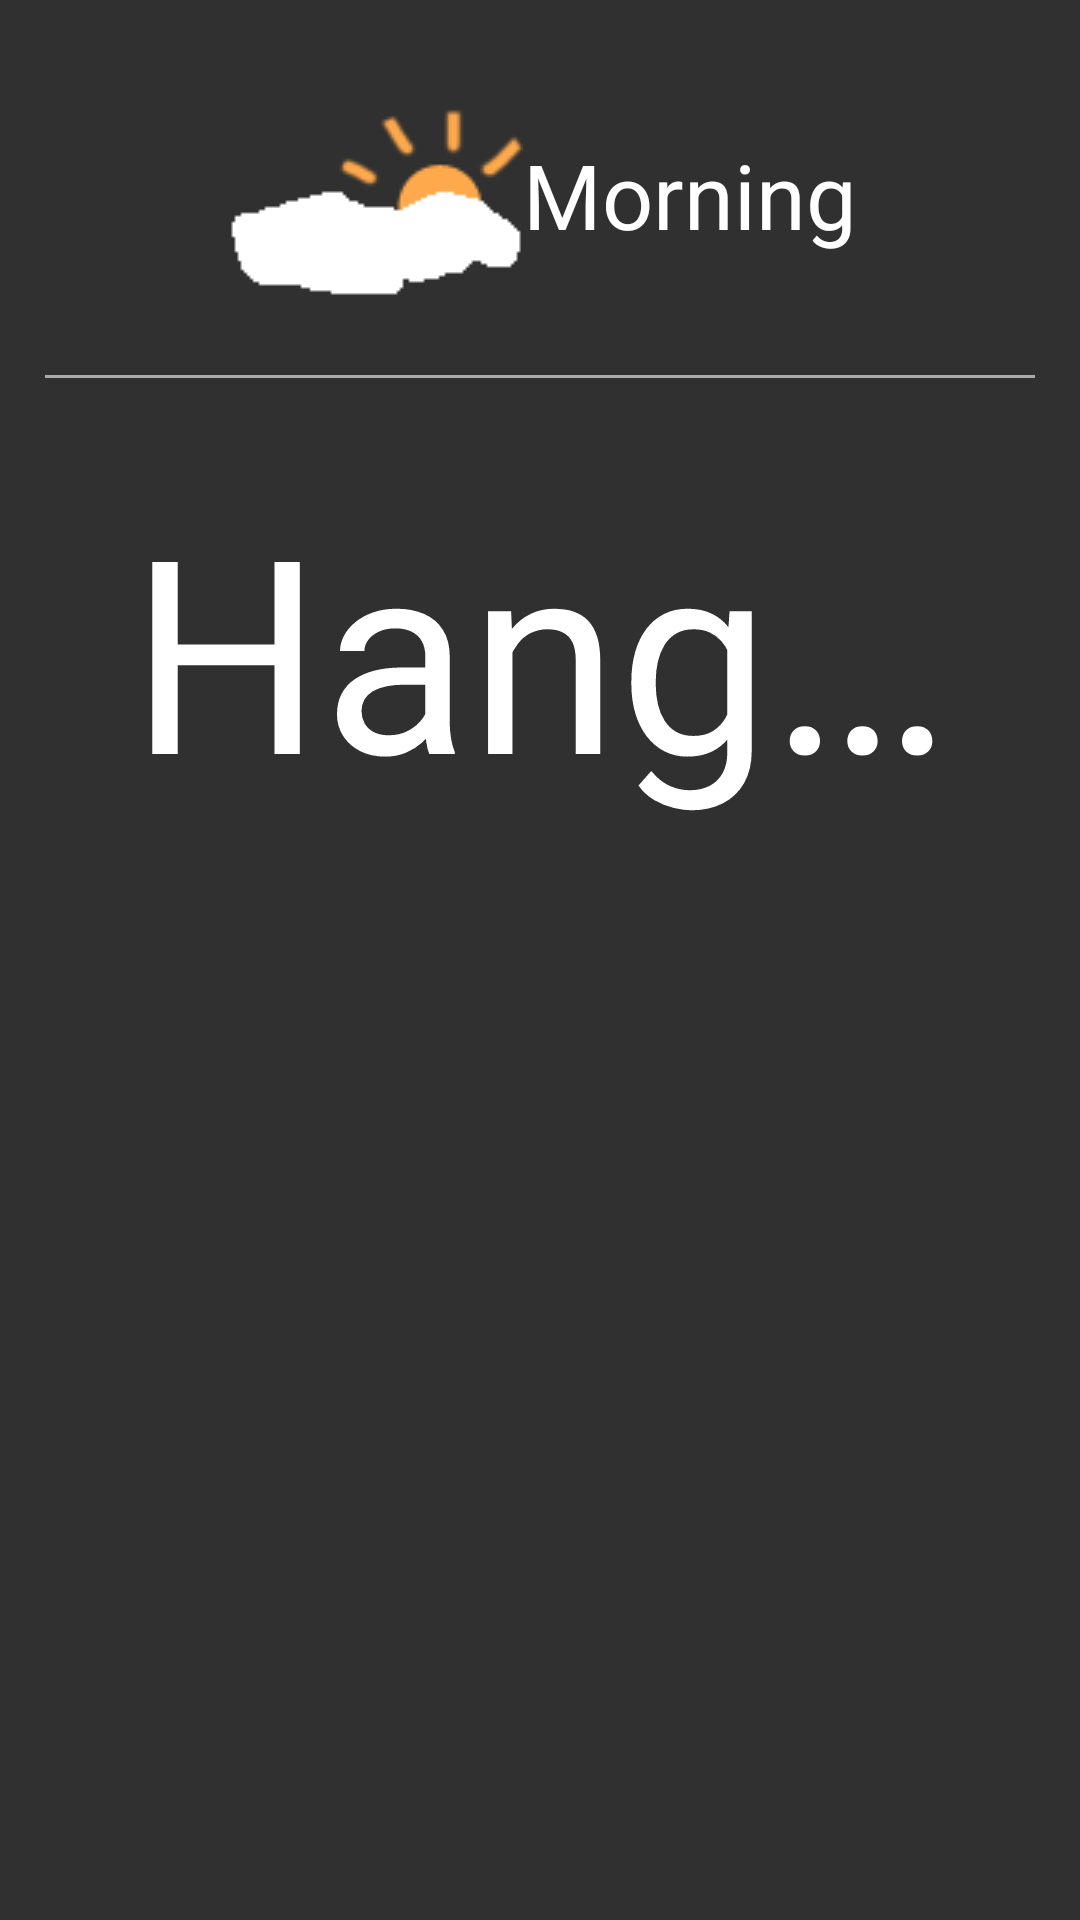

Layout XML and referenced resources for this Android screen:
<!-- AndroidManifest.xml: application theme PageTheme -->
<!-- res/layout/view_hang_out.xml -->
<?xml version="1.0" encoding="utf-8"?>
<LinearLayout xmlns:android="http://schemas.android.com/apk/res/android"
    android:layout_width="match_parent"
    android:layout_height="match_parent"
    android:padding="@dimen/basic_padding"
    android:orientation="vertical">
    <include layout="@layout/view_day_time"/>
    <include layout="@layout/divider"/>
    <TextView
        android:id="@+id/tv_select_plan"
        style="@style/TextStyle"
        android:layout_width="match_parent"
        android:layout_height="120dp"
        android:layout_marginTop="@dimen/mid_padding"
        android:gravity="center"
        android:text="@string/plan_hang_out"
        android:textSize="@dimen/title_text_size" />
    <LinearLayout
        android:layout_width="match_parent"
        android:layout_height="match_parent"
        android:paddingTop="100dp">
        <TextView
            android:id="@+id/tv_event"
            style="@style/MultiLineTextStyle"
            android:layout_width="match_parent"
            android:layout_height="wrap_content"
            android:layout_marginTop="@dimen/mid_padding"
            android:gravity="center"
            android:textSize="@dimen/title_text_size" />

    </LinearLayout>

</LinearLayout>
<!-- res/layout/view_day_time.xml (included above) -->
<?xml version="1.0" encoding="utf-8"?>
<TextView  xmlns:android="http://schemas.android.com/apk/res/android"
    android:layout_gravity="center"
    android:id="@+id/tv_time"
    android:drawableLeft="@drawable/morning"
    style="@style/TextStyle"
    android:autoSizeMaxTextSize="@dimen/title_text_size"
    android:layout_width="wrap_content"
    android:layout_height="wrap_content"
    android:text="@string/morning"
    android:textSize="@dimen/title_text_size" />
<!-- res/layout/divider.xml (included above) -->
<?xml version="1.0" encoding="utf-8"?>
<LinearLayout xmlns:android="http://schemas.android.com/apk/res/android"
    android:layout_width="match_parent"
    android:layout_height="1dp"
    android:layout_below="@+id/tv_select_plan"
    android:layout_marginTop="@dimen/mini_padding"
    android:background="@color/divider" />
<!-- resources referenced by this layout -->
<resources>
  <color name="divider">#FFAAAAAA</color>
  <dimen name="basic_padding">15dp</dimen>
  <dimen name="mid_padding">30dp</dimen>
  <dimen name="mini_padding">10dp</dimen>
  <dimen name="title_text_size">30dp</dimen>
  <!-- drawable morning: png bitmap (drawable, 1686 bytes) -->
  <string name="morning">Morning</string>
  <string name="plan_hang_out">Hang out</string>
  <style name="MultiLineTextStyle" parent="TextStyle">
          <item name="android:autoSizeTextType">none</item>
          <item name="android:maxLines">100000</item>
          <item name="android:singleLine">false</item>
      </style>
  <style name="TextStyle">
          <item name="android:gravity">center</item>
          <item name="android:textColor">@color/text_color</item>
          <item name="android:textSize">@dimen/content_text_size</item>
          <item name="android:autoSizeMinTextSize">@dimen/mid_content_text_size</item>
          <item name="android:autoSizeTextType">uniform</item>
          <item name="android:maxLines">1</item>
          <item name="android:singleLine">true</item>
      </style>
  <style name="PageTheme" parent="BaseTheme">
      </style>
  <color name="text_color">#FFFFFFFF</color>
  <dimen name="content_text_size">20dp</dimen>
  <dimen name="mid_content_text_size">16dp</dimen>
  <style name="BaseTheme" parent="Theme.AppCompat.NoActionBar">
      </style>
</resources>
